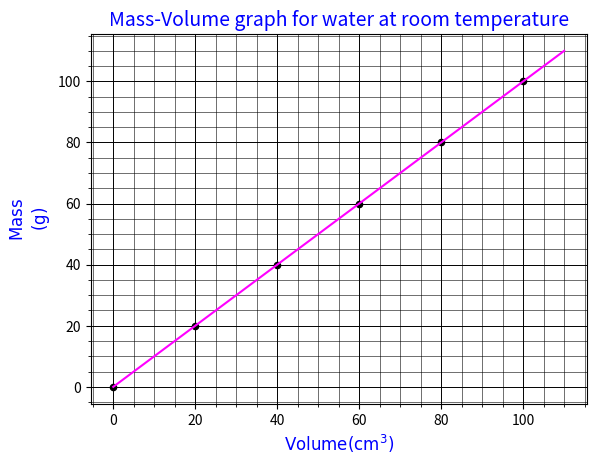

Source code (Python):
import matplotlib.pyplot as plt
import numpy as np


def A7(title):
    y = list(range(0, 111))
    x = y
    y_ticks = list(range(max(y)+2))
    x_ticks = list(range(max(x)+2))
    
    # Format y_ticks
    def format_y_ticks():
        if max(y) < 30:	
            y_even = []
            for val in y_ticks:
                if val % 2 == 0:
                    y_even.append(val)
        else:
            y_even = list(y_ticks[0:-1:20])
        return(y_even)

    def format_x_ticks():
            if max(x) < 30:	
                x_even = []
                for val in x_ticks:
                    if val % 2 == 0:
                        x_even.append(val)
            else:
                x_even = list(x_ticks[0:-1:20])
            return(x_even)

    y_vals = format_y_ticks()
    x_vals = format_x_ticks()

    fig = plt.figure()
    ax = fig.add_subplot(111)
    ax.plot(x, y, color="#FF00FF", ls='-', label='All people')

    #plot dots 
    start = 0
    for num in y[0:-1:20]:
        ax.scatter([x[start]], [y[start]], 20, color='#000000')
        start += 20

    plt.title(title, color='blue', fontsize=14)
    plt.minorticks_on()
    plt.grid(color="#000000", which='minor', linewidth=0.4, ls='-')
    plt.grid(color="#000000", which='major', linewidth=0.7, ls='-')


    # plt.legend(lo
    # c="upper left", frameon=True )
    ax.set_ylabel(r'$\rm{Mass}$' '\n' r'$\rm{(g)}$', color='blue', fontsize=12)
    ax.set_xlabel(r'$\rm{Volume (cm^3)}$', color='blue', fontsize=12)
    ax.set_xticks(x_vals)
    ax.set_yticks(y_vals)
    #ax.set_xticklabels(('Monday', 'Tuesday', 'Wed', 'Thursday', 'Friday',
	#'Saturday', 'Sunday'), color='green')

    plt.show()

A7('Mass-Volume graph for water at room temperature')